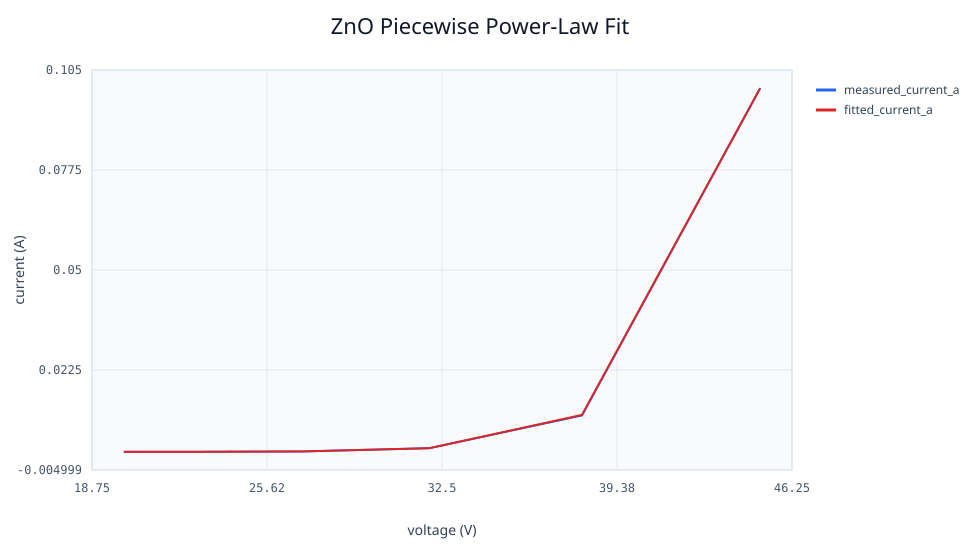

The file beside this chart, header and first rows:
voltage_v, measured_current_a, fitted_current_a
20, 1e-06, 1e-06
23, 1e-05, 1e-05
27, 0.0001, 0.0001
32, 0.001, 0.0009949
38, 0.01, 0.01016
45, 0.1, 0.1
